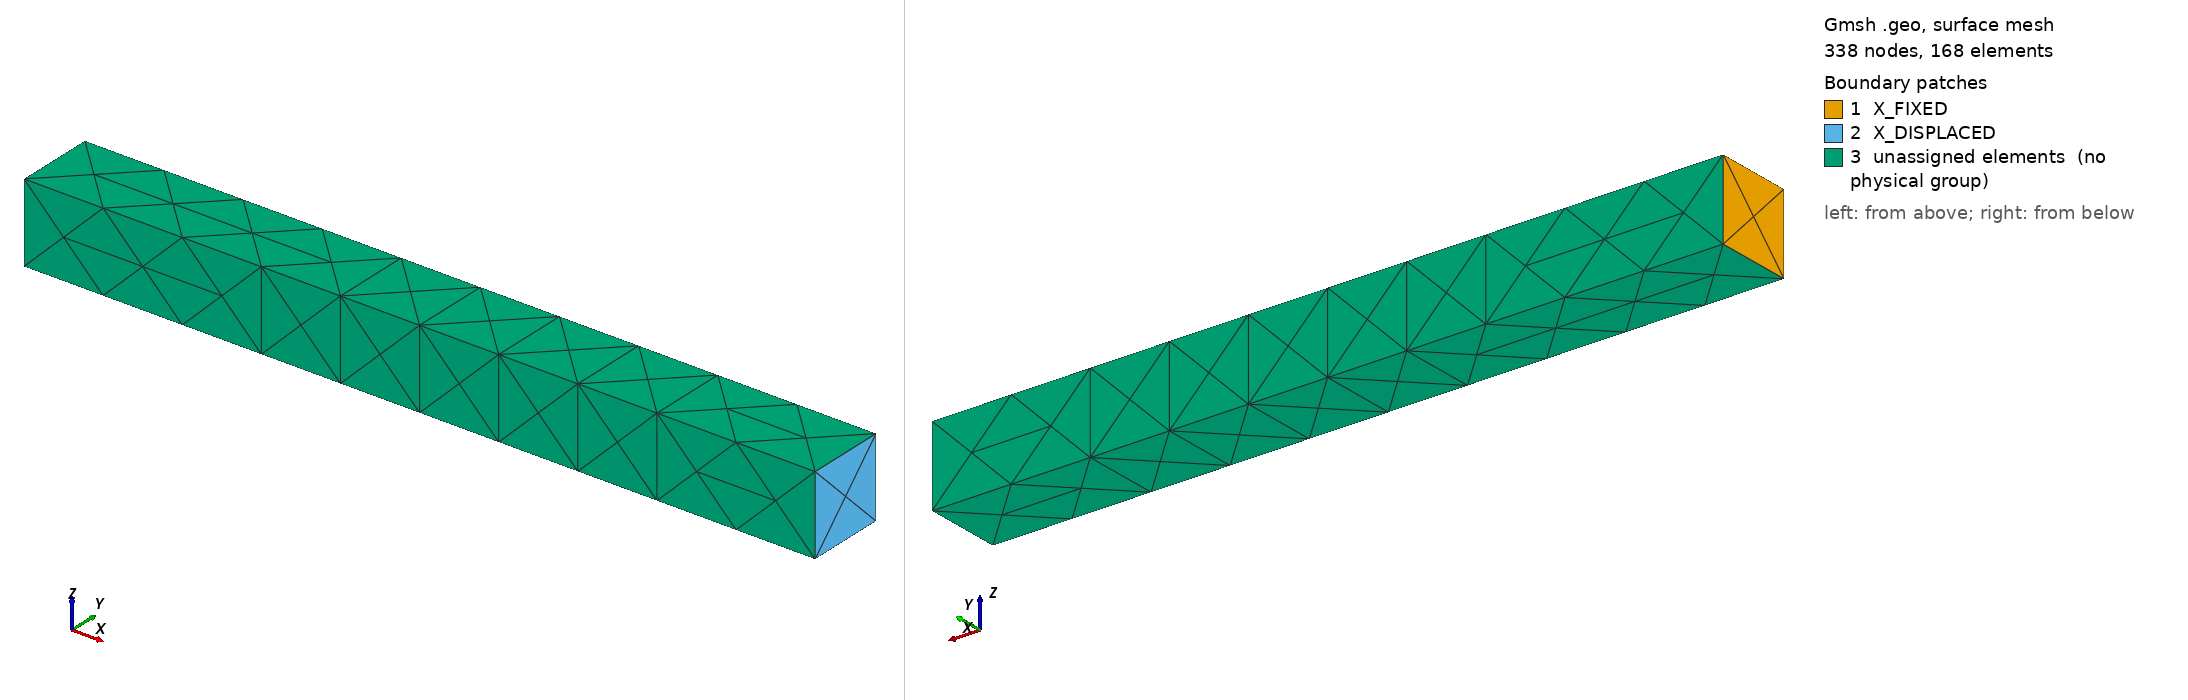

Gmsh geometry script, surface-meshed: 338 nodes, 168 surface elements. Boundary patches (legend numbers): 1 X_FIXED, 2 X_DISPLACED, 3 unassigned elements (no physical group). Left view from above one corner, right view from below the opposite corner. Legend entries are the model's physical surfaces; 'unassigned elements' are surfaces in no physical group. The drawing asked Gmsh for element sizes between 1% and 20% of the model's largest extent; the script's own settings can give other sizes.

=== axial_bar_h5mm.geo (drawn) ===
SetFactory("OpenCASCADE");
Mesh.Algorithm3D = 1;
Mesh.ElementOrder = 2;
Mesh.SaveGroupsOfNodes = 1;
Mesh.SaveGroupsOfElements = -1000;
Mesh.CharacteristicLengthMin = 5.0;
Mesh.CharacteristicLengthMax = 5.0;
Box(1) = {0, -5.0, -5.0, 100.0, 10.0, 10.0};
Physical Volume("VOLUME") = {1};
Physical Surface("X_FIXED") = Surface In BoundingBox {-1e-7, -5.0000001, -5.0000001, 1e-7, 5.0000001, 5.0000001};
Physical Surface("X_DISPLACED") = Surface In BoundingBox {99.9999999, -5.0000001, -5.0000001, 100.0000001, 5.0000001, 5.0000001};
